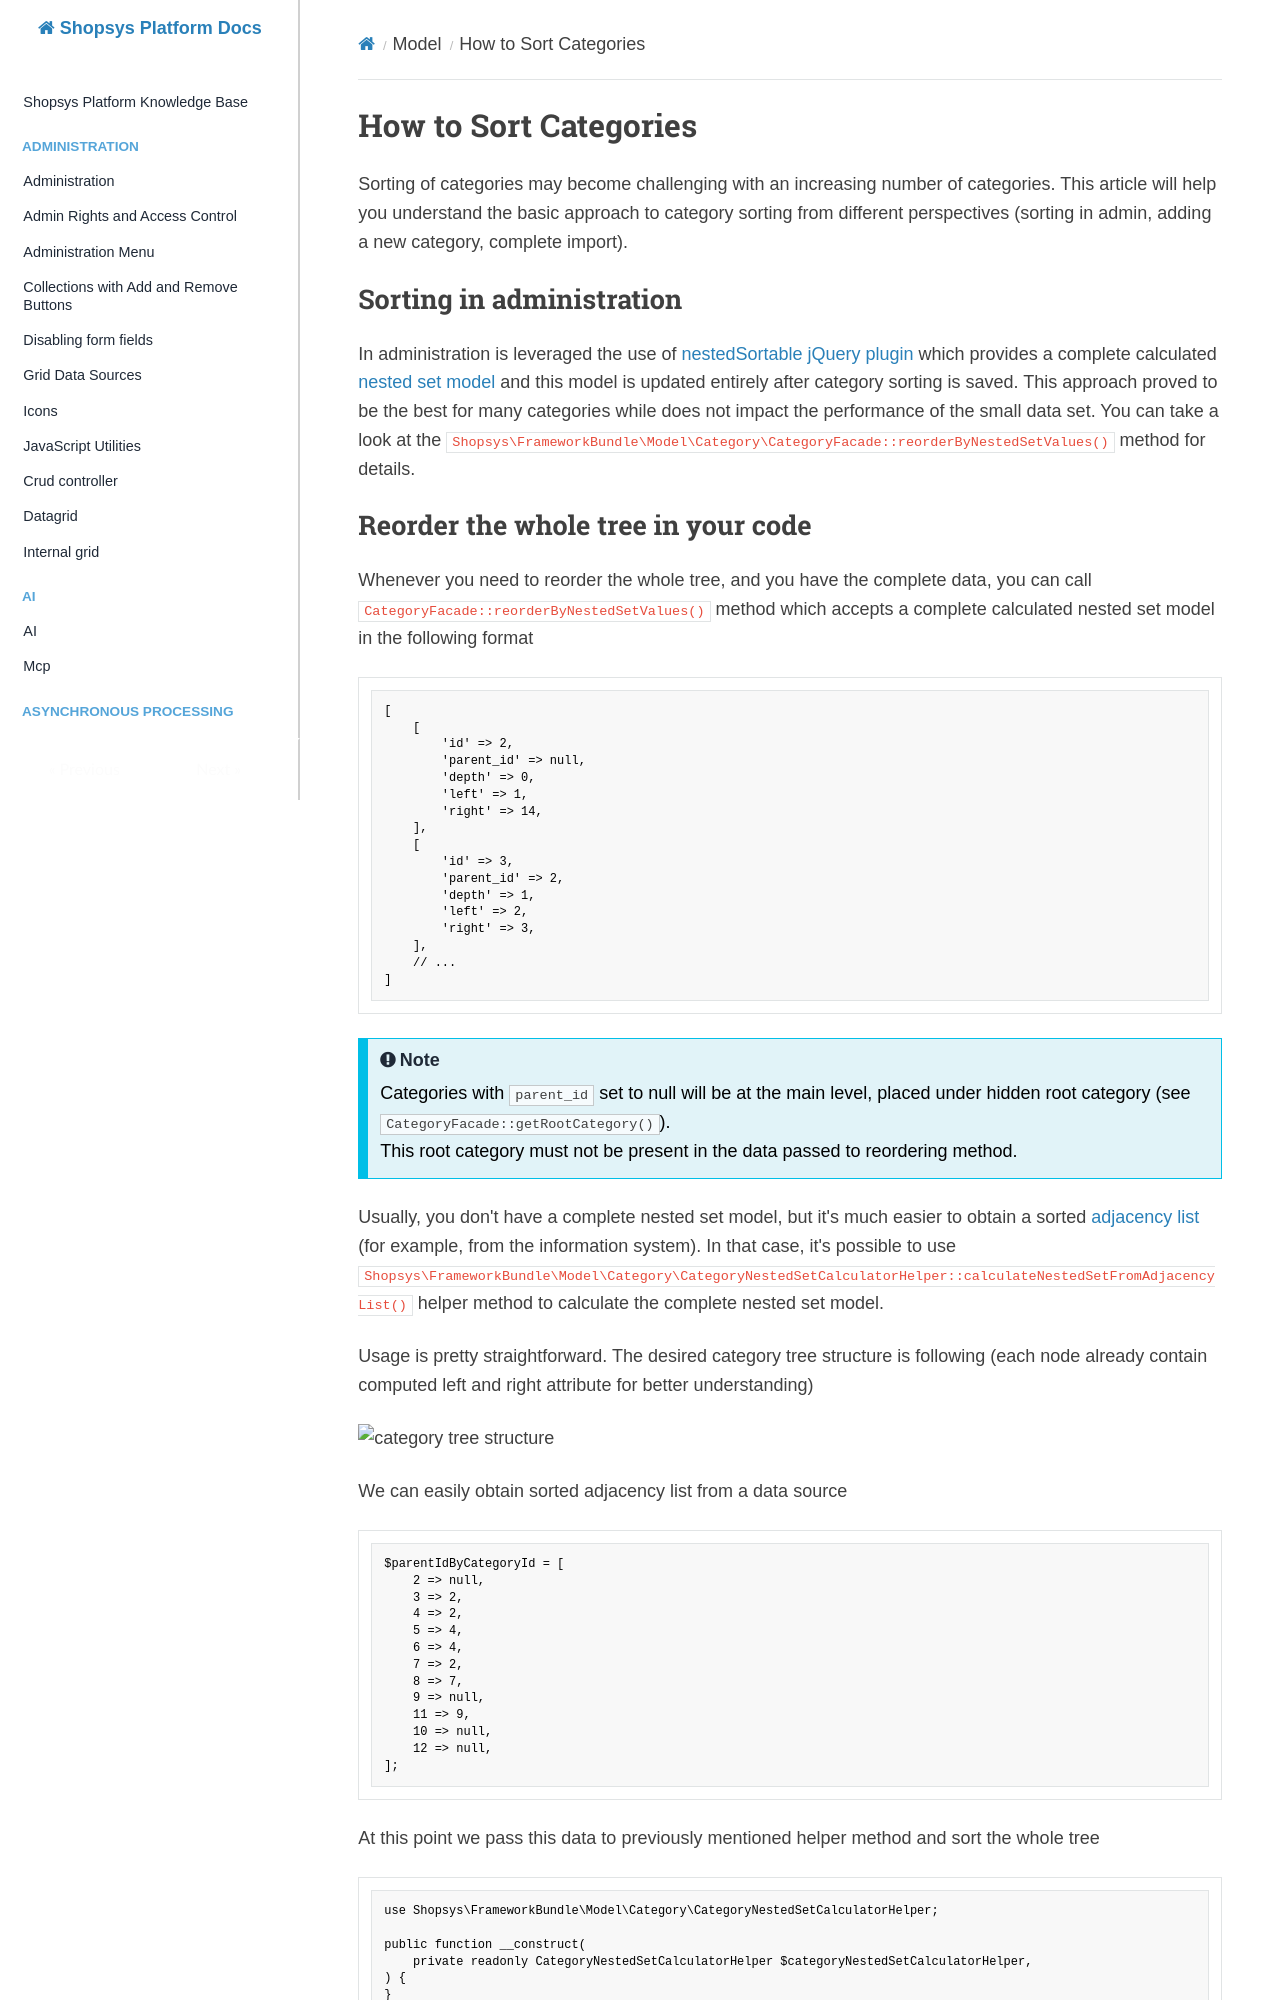

repository: shopsys/shopsys · page: model/how-to-sort-categories/index.html · generator: mkdocs

# How to Sort Categories

Sorting of categories may become challenging with an increasing number of categories. This article will help you understand the basic approach to category sorting from different perspectives (sorting in admin, adding a new category, complete import).

## Sorting in administration

In administration is leveraged the use of [nestedSortable jQuery plugin](https://github.com/ilikenwf/nestedSortable) which provides a complete calculated [nested set model](https://en.wikipedia.org/wiki/Nested_set_model)
and this model is updated entirely after category sorting is saved.
This approach proved to be the best for many categories while does not impact the performance of the small data set.
You can take a look at the `Shopsys\FrameworkBundle\Model\Category\CategoryFacade::reorderByNestedSetValues()` method for details.
